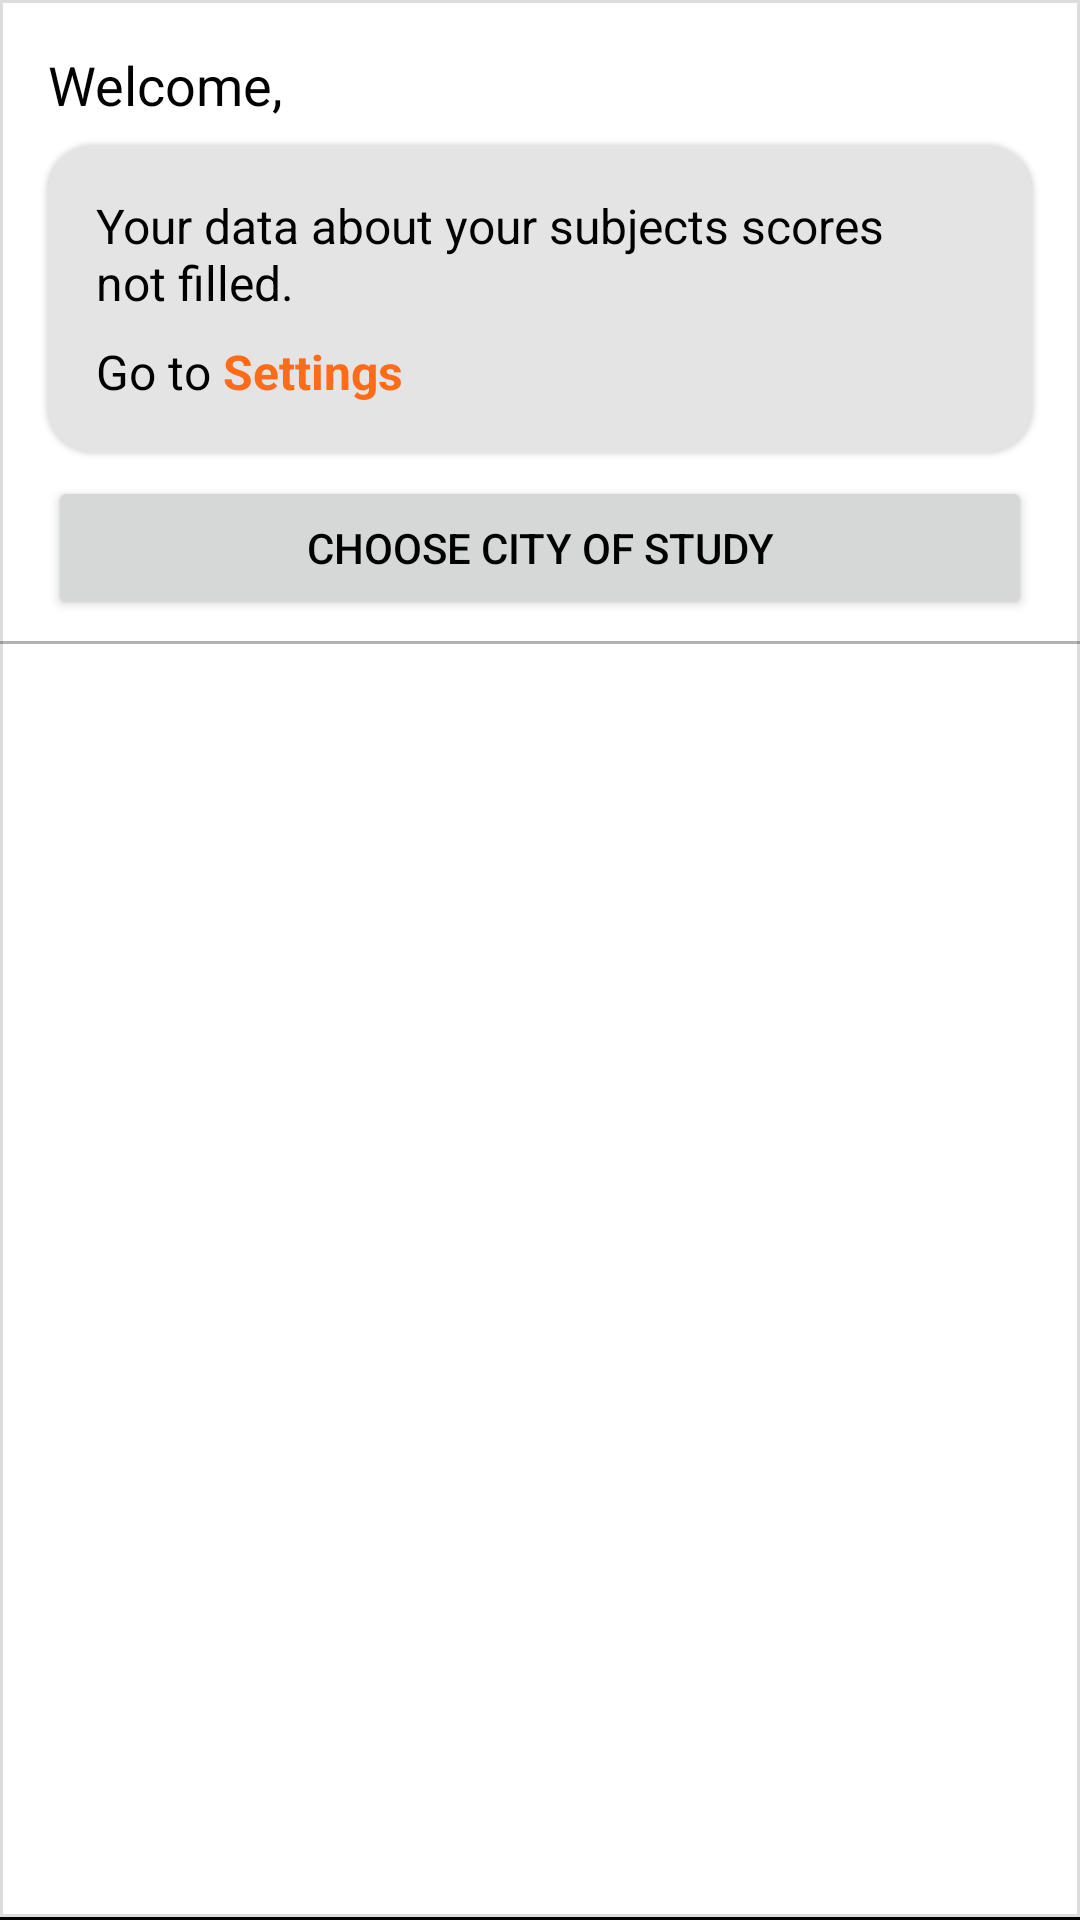

Produce the Android XML layout that renders to this screen, including the resource entries it uses.
<!-- AndroidManifest.xml: application theme Theme.МойВУЗ -->
<!-- res/layout/fragment_home.xml -->
<?xml version="1.0" encoding="utf-8"?>
<androidx.constraintlayout.widget.ConstraintLayout xmlns:android="http://schemas.android.com/apk/res/android"
    xmlns:app="http://schemas.android.com/apk/res-auto"
    xmlns:tools="http://schemas.android.com/tools"
    android:layout_width="match_parent"
    android:layout_height="match_parent"
    android:background="@drawable/underline"
    tools:context=".MainActivity">

    <View
        android:layout_width="match_parent"
        android:layout_height="1dp"
        android:background="#4D000000"
        app:layout_constraintBottom_toTopOf="@+id/layoutRecycler"
        app:layout_constraintEnd_toEndOf="parent"
        app:layout_constraintHorizontal_bias="0.0"
        app:layout_constraintStart_toStartOf="parent" />

    <TextView
        android:id="@+id/textWelcomeUser"
        android:layout_width="wrap_content"
        android:layout_height="wrap_content"
        android:layout_marginStart="16dp"
        android:layout_marginTop="16dp"
        android:text="@string/text_welcome"
        android:textSize="18sp"
        app:layout_constraintStart_toStartOf="parent"
        app:layout_constraintTop_toTopOf="parent" />

    <com.google.android.material.card.MaterialCardView
        android:id="@+id/cardTip"
        android:layout_width="match_parent"
        android:layout_height="wrap_content"
        android:layout_marginStart="16dp"
        android:layout_marginTop="8dp"
        android:layout_marginEnd="16dp"
        android:visibility="visible"
        app:cardBackgroundColor="#E4E4E4"
        app:cardCornerRadius="15dp"
        app:layout_constraintEnd_toEndOf="parent"
        app:layout_constraintStart_toStartOf="parent"
        app:layout_constraintTop_toBottomOf="@+id/textWelcomeUser">

        <androidx.constraintlayout.widget.ConstraintLayout
            android:layout_width="match_parent"
            android:layout_height="wrap_content">

            <TextView
                android:id="@+id/textGoTo"
                android:layout_width="0dp"
                android:layout_height="wrap_content"
                android:layout_marginStart="16dp"
                android:layout_marginTop="8dp"
                android:layout_marginBottom="16dp"
                android:text="@string/text_go_to"
                android:textSize="16sp"
                android:visibility="visible"
                app:layout_constraintBottom_toBottomOf="parent"
                app:layout_constraintStart_toStartOf="parent"
                app:layout_constraintTop_toBottomOf="@+id/textYourDataNotFilled" />

            <TextView
                android:id="@+id/textYourDataNotFilled"
                android:layout_width="match_parent"
                android:layout_height="wrap_content"
                android:layout_marginStart="16dp"
                android:layout_marginTop="16dp"
                android:layout_marginEnd="32dp"
                android:text="@string/text_your_data_not_filled"
                android:textSize="16sp"
                app:layout_constraintEnd_toEndOf="parent"
                app:layout_constraintStart_toStartOf="parent"
                app:layout_constraintTop_toTopOf="parent" />

            <ImageView
                android:id="@+id/imageClose"
                android:layout_width="wrap_content"
                android:layout_height="wrap_content"
                android:layout_marginTop="4dp"
                android:layout_marginEnd="4dp"
                app:layout_constraintEnd_toEndOf="parent"
                app:layout_constraintTop_toTopOf="parent"
                app:srcCompat="@drawable/ic_baseline_close_24" />

            <TextView
                android:id="@+id/textSettings"
                android:layout_width="wrap_content"
                android:layout_height="wrap_content"
                android:layout_marginTop="8dp"
                android:layout_marginBottom="16dp"
                android:text="@string/text_settings"
                android:textColor="?colorPrimary"
                android:textSize="16sp"
                android:textStyle="bold"
                app:layout_constraintBottom_toBottomOf="parent"
                app:layout_constraintStart_toEndOf="@+id/textGoTo"
                app:layout_constraintTop_toBottomOf="@+id/textYourDataNotFilled" />
        </androidx.constraintlayout.widget.ConstraintLayout>

    </com.google.android.material.card.MaterialCardView>

    <Button
        android:id="@+id/buttonCity"
        android:layout_width="0dp"
        android:layout_height="wrap_content"
        android:layout_marginStart="16dp"
        android:layout_marginTop="8dp"
        android:layout_marginEnd="16dp"
        android:layout_marginBottom="8dp"
        android:text="@string/choose_city"
        app:layout_constraintBottom_toTopOf="@+id/layoutRecycler"
        app:layout_constraintEnd_toEndOf="parent"
        app:layout_constraintStart_toStartOf="parent"
        app:layout_constraintTop_toBottomOf="@+id/cardTip" />

    <androidx.constraintlayout.widget.ConstraintLayout
        android:id="@+id/layoutRecycler"
        android:layout_width="0dp"
        android:layout_height="0dp"
        app:layout_constraintBottom_toBottomOf="parent"
        app:layout_constraintEnd_toEndOf="parent"
        app:layout_constraintStart_toStartOf="parent"
        app:layout_constraintTop_toBottomOf="@+id/buttonCity">

        <ImageView
            android:id="@+id/imageBackground"
            android:layout_width="150dp"
            android:layout_height="150dp"
            android:visibility="invisible"
            app:layout_constraintBottom_toBottomOf="parent"
            app:layout_constraintEnd_toEndOf="parent"
            app:layout_constraintStart_toStartOf="parent"
            app:layout_constraintTop_toTopOf="parent"
            app:srcCompat="@drawable/logo" />

        <androidx.recyclerview.widget.RecyclerView
            android:id="@+id/recyclerView"
            android:layout_width="0dp"
            android:layout_height="0dp"
            app:layoutManager="androidx.recyclerview.widget.LinearLayoutManager"
            app:layout_constraintBottom_toBottomOf="parent"
            app:layout_constraintEnd_toEndOf="parent"
            app:layout_constraintHorizontal_bias="1.0"
            app:layout_constraintStart_toStartOf="parent"
            app:layout_constraintTop_toTopOf="parent"
            tools:listitem="@layout/item_university" />

        <TextView
            android:id="@+id/textMessage"
            android:layout_width="match_parent"
            android:layout_height="wrap_content"
            android:layout_marginStart="32dp"
            android:layout_marginTop="16dp"
            android:layout_marginEnd="32dp"
            android:text="@string/text_nocity"
            android:textAlignment="center"
            android:visibility="invisible"
            app:layout_constraintEnd_toEndOf="parent"
            app:layout_constraintStart_toEndOf="@+id/recyclerView"
            app:layout_constraintTop_toBottomOf="@+id/imageBackground" />
    </androidx.constraintlayout.widget.ConstraintLayout>

</androidx.constraintlayout.widget.ConstraintLayout>
<!-- res/layout/item_university.xml (included above) -->
<?xml version="1.0" encoding="utf-8"?>
<com.google.android.material.card.MaterialCardView xmlns:android="http://schemas.android.com/apk/res/android"
    xmlns:app="http://schemas.android.com/apk/res-auto"
    android:id="@+id/cardView"
    android:layout_marginTop="4dp"
    android:layout_marginBottom="4dp"
    android:layout_marginStart="16dp"
    android:layout_marginEnd="16dp"
    android:background="?attr/selectableItemBackground"

    android:layout_width="match_parent"
    android:layout_height="wrap_content"
    app:strokeColor="?colorPrimary"
    app:strokeWidth="1dp">

    <androidx.constraintlayout.widget.ConstraintLayout
        android:layout_width="match_parent"
        android:layout_height="match_parent">

        <TextView
            android:id="@+id/textTitle"
            android:layout_width="0dp"
            android:layout_height="wrap_content"
            android:layout_marginStart="16dp"
            android:layout_marginTop="16dp"
            android:layout_marginEnd="16dp"
            android:text="@string/title_university"
            android:textSize="18sp"
            android:textStyle="bold"
            android:textColor="?colorPrimary"
            app:layout_constraintEnd_toEndOf="parent"
            app:layout_constraintStart_toStartOf="parent"
            app:layout_constraintTop_toTopOf="parent" />

        <TextView
            android:id="@+id/textMinScores"
            android:layout_width="0dp"
            android:layout_height="wrap_content"
            android:layout_marginStart="16dp"
            android:layout_marginTop="8dp"
            android:layout_marginEnd="16dp"
            android:layout_marginBottom="16dp"
            android:text="@string/text_min_scores"
            android:textSize="18sp"
            android:textColor="#B3000000"
            app:layout_constraintBottom_toBottomOf="parent"
            app:layout_constraintEnd_toEndOf="parent"
            app:layout_constraintHorizontal_bias="0.0"
            app:layout_constraintStart_toStartOf="parent"
            app:layout_constraintTop_toBottomOf="@+id/textTitle" />
    </androidx.constraintlayout.widget.ConstraintLayout>
</com.google.android.material.card.MaterialCardView>
<!-- resources referenced by this layout -->
<resources>
  <!-- drawable logo: png bitmap (drawable-v24, 46460 bytes) -->
  <!-- drawable underline (drawable) -->
  <?xml version="1.0" encoding="utf-8"?>
  <layer-list xmlns:android="http://schemas.android.com/apk/res/android" >
  
      <item>
          <shape
              android:shape="rectangle">
              <stroke android:width="1dp" android:color="#FF000000" />
              <solid android:color="#00000000" />
          </shape>
      </item>
  
      <item android:bottom="1dp">
          <shape
              android:shape="rectangle">
              <stroke android:width="1dp" android:color="#FFDDDDDD" />
              <solid android:color="#00000000" />
          </shape>
      </item>
  
  </layer-list>
  <string name="choose_city">Choose city of study</string>
  <string name="text_go_to">"Go to "</string>
  <string name="text_min_scores">"Minimum scores for entrance: "</string>
  <string name="text_nocity">City not chosen</string>
  <string name="text_settings">Settings</string>
  <string name="text_welcome">"Welcome, "</string>
  <string name="text_your_data_not_filled">Your data about your subjects scores not filled.</string>
  <string name="title_university">University</string>
  <style name="Theme.МойВУЗ" parent="Theme.MaterialComponents.DayNight.DarkActionBar">
          
          <item name="colorPrimary">@color/orange</item>
          <item name="colorPrimaryVariant">#c33b00</item>
          <item name="colorOnPrimary">@color/white</item>
          
          <item name="colorSecondary">@color/cyan</item>
          <item name="colorSecondaryVariant">#2ba0a1</item>
          <item name="colorOnSecondary">@color/black</item>
          
          <item name="android:statusBarColor" tools:targetApi="l">?attr/colorPrimaryVariant</item>
          
          <item name="android:textColor">@color/black</item>
      </style>
  <color name="orange">#fe6c19</color>
  <color name="white">#FFFFFFFF</color>
  <color name="cyan">#66d2d2</color>
  <color name="black">#FF000000</color>
</resources>
